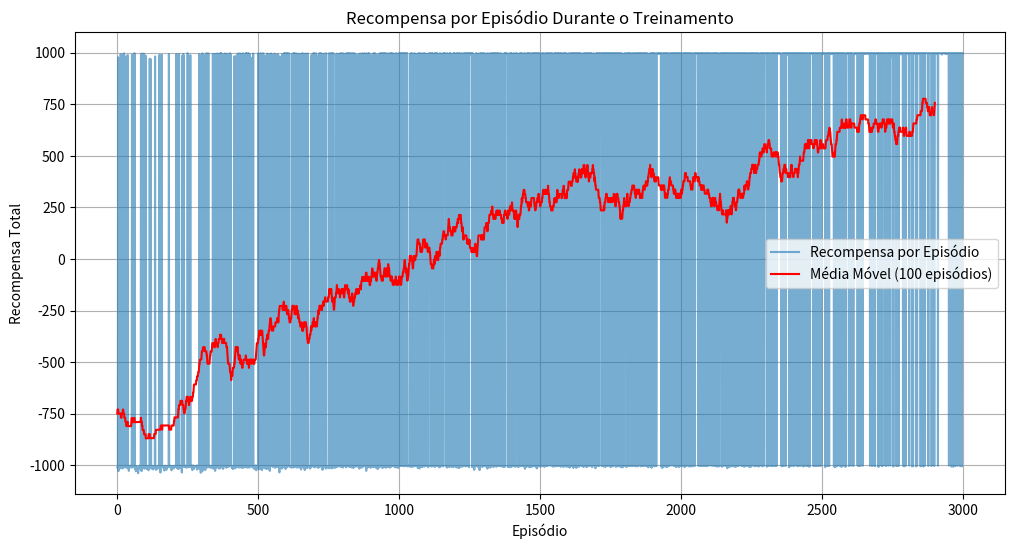

The matplotlib source for this figure:
import numpy as np
import random
import matplotlib.pyplot as plt
import time

class WumpusWorldAgent:
    """
    Implementação de um agente autônomo que usa Q-learning para resolver o Mundo de Wumpus.
    """
    def __init__(self, grid_size=4, alpha=0.1, gamma=0.99, epsilon=1.0, epsilon_decay=0.9995, min_epsilon=0.01):
        # --- Configuração do Ambiente ---
        self.grid_size = grid_size
        self.wumpus_pos = (1, 2)
        self.gold_pos = (2, 2)
        # Posições dos poços (Pits)
        self.pit_pos = [(2, 0), (3, 3)]
        self.start_pos = (0, 0)
        
        # --- Parâmetros do Q-learning ---
        self.actions = ['up', 'down', 'left', 'right']
        # Q-Table: (grid_size * grid_size) estados, 4 ações
        self.q_table = np.zeros((grid_size * grid_size, len(self.actions)))
        self.alpha = alpha       # Taxa de aprendizagem
        self.gamma = gamma       # Fator de desconto
        self.epsilon = epsilon   # Taxa de exploração inicial
        self.epsilon_decay = epsilon_decay # Fator de decaimento do epsilon
        self.min_epsilon = min_epsilon     # Epsilon mínimo para garantir exploração

    def _get_state_index(self, pos):
        """Converte a posição (linha, coluna) para um índice de estado único."""
        return pos[0] * self.grid_size + pos[1]

    def _get_reward_and_done(self, pos):
        """Calcula a recompensa para entrar em uma determinada posição."""
        if pos == self.gold_pos:
            return 1000, True  # Recompensa alta por encontrar o ouro
        if pos == self.wumpus_pos or pos in self.pit_pos:
            return -1000, True # Penalidade alta por morrer
        return -1, False # Penalidade pequena por cada movimento

    def choose_action(self, state_index):
        """Escolhe uma ação usando a política Epsilon-Greedy."""
        if random.uniform(0, 1) < self.epsilon:
            # Ação aleatória (Exploração)
            return random.choice(range(len(self.actions)))
        else:
            # Melhor ação conhecida (Explotação)
            return np.argmax(self.q_table[state_index])

    def step(self, state_pos, action_index):
        """Executa a ação e retorna o próximo estado, recompensa e se o episódio terminou."""
        action = self.actions[action_index]
        next_pos = list(state_pos)

        if action == 'up':
            next_pos[0] = max(0, state_pos[0] - 1)
        elif action == 'down':
            next_pos[0] = min(self.grid_size - 1, state_pos[0] + 1)
        elif action == 'left':
            next_pos[1] = max(0, state_pos[1] - 1)
        elif action == 'right':
            next_pos[1] = min(self.grid_size - 1, state_pos[1] + 1)
        
        next_pos = tuple(next_pos)
        reward, done = self._get_reward_and_done(next_pos)
        return next_pos, reward, done

    def train(self, num_episodes):
        """Executa o loop de treinamento do Q-learning."""
        rewards_per_episode = []
        print("--- Iniciando Treinamento ---")
        start_time = time.time()
        
        for episode in range(num_episodes):
            state_pos = self.start_pos
            done = False
            total_reward = 0
            steps = 0

            while not done and steps < 100: # Limite de passos para evitar loops infinitos
                state_index = self._get_state_index(state_pos)
                action_index = self.choose_action(state_index)
                
                next_state_pos, reward, done = self.step(state_pos, action_index)
                total_reward += reward
                
                # --- Atualização da Q-Table ---
                old_q_value = self.q_table[state_index, action_index]
                next_state_index = self._get_state_index(next_state_pos)
                next_max_q = np.max(self.q_table[next_state_index])
                
                # Fórmula do Q-learning
                new_q_value = old_q_value + self.alpha * (reward + self.gamma * next_max_q - old_q_value)
                self.q_table[state_index, action_index] = new_q_value
                
                state_pos = next_state_pos
                steps += 1
            
            # Decaimento do Epsilon
            if self.epsilon > self.min_epsilon:
                self.epsilon *= self.epsilon_decay
            
            rewards_per_episode.append(total_reward)
            if (episode + 1) % 500 == 0:
                print(f"Episódio {episode + 1}/{num_episodes}: Recompensa Média (últimos 100) = {np.mean(rewards_per_episode[-100:]):.2f}")

        end_time = time.time()
        print(f"--- Treinamento Concluído em {end_time - start_time:.2f} segundos ---")
        return rewards_per_episode

    def run_trained_agent(self):
        """Executa um episódio com o agente treinado (sem exploração)."""
        print("\n--- Executando Agente Treinado (Política Ótima) ---")
        state_pos = self.start_pos
        done = False
        path = [state_pos]
        total_reward = 0
        
        while not done:
            state_index = self._get_state_index(state_pos)
            action_index = np.argmax(self.q_table[state_index]) # Apenas a melhor ação
            action = self.actions[action_index]
            
            print(f"Estado: {state_pos}, Ação: {action}")
            state_pos, reward, done = self.step(state_pos, action_index)
            path.append(state_pos)
            total_reward += reward

        print("\n--- Resultado Final ---")
        if reward == 1000:
            print("✨ Ouro encontrado! ✨")
        else:
            print("☠️ Agente morreu! ☠️")
            
        print(f"Caminho percorrido: {path}")
        print(f"Recompensa Total: {total_reward}")

    def plot_rewards(self, rewards):
        """Plota as recompensas por episódio."""
        plt.figure(figsize=(12, 6))
        plt.plot(rewards, alpha=0.6, label='Recompensa por Episódio')
        # Média móvel para visualizar a tendência
        moving_avg = np.convolve(rewards, np.ones(100)/100, mode='valid')
        plt.plot(moving_avg, color='red', label='Média Móvel (100 episódios)')
        plt.title('Recompensa por Episódio Durante o Treinamento')
        plt.xlabel('Episódio')
        plt.ylabel('Recompensa Total')
        plt.legend()
        plt.grid(True)
        plt.show()

if __name__ == '__main__':
    # Cria e treina o agente
    agent = WumpusWorldAgent()
    rewards_history = agent.train(num_episodes=3000)
    
    # Executa o agente treinado e mostra o resultado
    agent.run_trained_agent()

    # Mostra a Q-Table final
    print("\n--- Q-Table Final (Valores arredondados) ---")
    print("Ações: [Cima, Baixo, Esquerda, Direita]")
    for i in range(agent.grid_size * agent.grid_size):
        pos = (i // agent.grid_size, i % agent.grid_size)
        print(f"Estado {i} {pos}: {np.round(agent.q_table[i], 2)}")
        
    # Plota o gráfico de recompensas
    agent.plot_rewards(rewards_history)